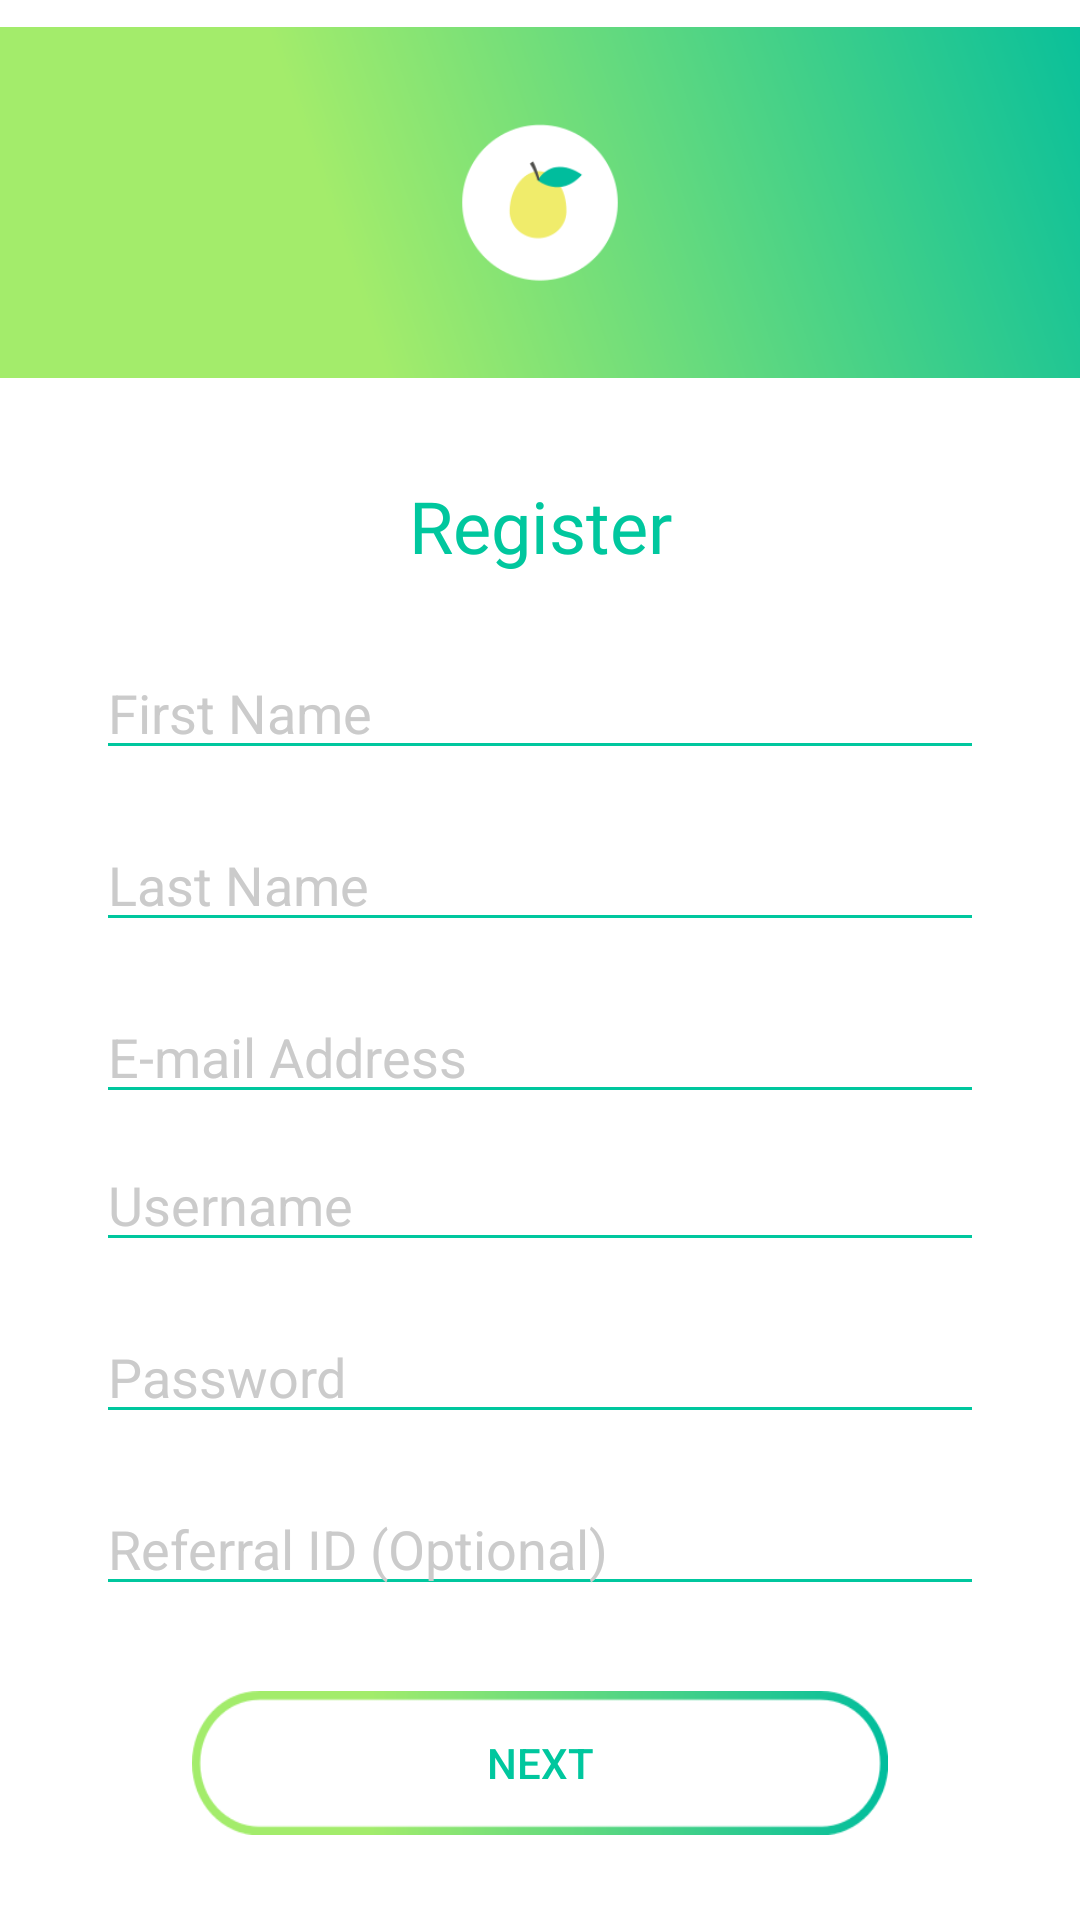

Reconstruct the res/layout file that produces this screen, plus the resources it refers to.
<!-- AndroidManifest.xml: application theme AppTheme -->
<!-- res/layout/activity_registration.xml -->
<?xml version="1.0" encoding="utf-8"?>
<android.support.constraint.ConstraintLayout xmlns:android="http://schemas.android.com/apk/res/android"
    xmlns:app="http://schemas.android.com/apk/res-auto"
    xmlns:tools="http://schemas.android.com/tools"
    android:layout_width="match_parent"
    android:layout_height="match_parent"
    tools:context="com.pear.rahulfakir.pear_android.RegistrationActivity">

    <Button
        android:id="@+id/RegistrationActivity_Register"
        android:layout_width="0dp"
        android:layout_height="wrap_content"
        android:layout_marginBottom="16dp"
        android:layout_marginLeft="64dp"
        android:layout_marginRight="64dp"
        android:layout_marginTop="16dp"
        android:background="@drawable/pear_primary_button"
        android:text="@string/registration_activity_next_button"
        android:textColor="@drawable/pear_primary_button_text"
        app:layout_constraintBottom_toBottomOf="parent"
        app:layout_constraintHorizontal_bias="0.0"
        app:layout_constraintLeft_toLeftOf="parent"
        app:layout_constraintRight_toRightOf="parent"
        app:layout_constraintTop_toBottomOf="@+id/RegistrationActivity_edtReferralId" />

    <ImageView
        android:id="@+id/imageView"
        android:layout_width="0dp"
        android:layout_height="135dp"
        app:layout_constraintHorizontal_bias="0.0"
        app:layout_constraintLeft_toLeftOf="parent"
        app:layout_constraintRight_toRightOf="parent"
        app:layout_constraintTop_toTopOf="parent"
        app:srcCompat="@mipmap/pear_banner" />

    <TextView
        android:id="@+id/textView"
        android:layout_width="wrap_content"
        android:layout_height="wrap_content"
        android:layout_marginTop="24dp"
        android:fontFamily="@font/gotham_rnd_medium"
        android:text="@string/registration_activity_header"
        android:textColor="@color/textPrimary"
        android:textSize="24sp"
        app:layout_constraintLeft_toLeftOf="parent"
        app:layout_constraintRight_toRightOf="parent"
        app:layout_constraintTop_toBottomOf="@+id/imageView" />

    <EditText
        android:id="@+id/RegistrationActivity_edtEmail"
        android:layout_width="0dp"
        android:layout_height="wrap_content"
        android:layout_marginLeft="32dp"
        android:layout_marginRight="32dp"
        android:layout_marginTop="16dp"
        android:backgroundTint="@color/colorPrimary"
        android:ems="10"
        android:hint="@string/registration_activity_email_placeholder"
        android:inputType="textEmailAddress"
        android:textColor="@color/colorPrimary"
        android:textColorHint="@color/textSecondary"
        android:textColorLink="@color/textSecondary"
        app:layout_constraintHorizontal_bias="0.25"
        app:layout_constraintLeft_toLeftOf="parent"
        app:layout_constraintRight_toRightOf="parent"
        app:layout_constraintTop_toBottomOf="@+id/RegistrationActivity_edtLastName" />

    <EditText
        android:id="@+id/RegistrationActivity_edtUsername"
        android:layout_width="0dp"
        android:layout_height="wrap_content"
        android:layout_marginEnd="32dp"
        android:layout_marginStart="32dp"
        android:layout_marginTop="8dp"
        android:backgroundTint="@color/colorPrimary"
        android:ems="10"
        android:hint="@string/registration_activity_username_placeholder"
        android:inputType="textPersonName"
        android:textColor="@color/colorPrimary"
        android:textColorHint="@color/textSecondary"
        app:layout_constraintEnd_toEndOf="parent"
        app:layout_constraintHorizontal_bias="0.0"
        app:layout_constraintLeft_toLeftOf="parent"
        app:layout_constraintRight_toRightOf="parent"
        app:layout_constraintStart_toStartOf="parent"
        app:layout_constraintTop_toBottomOf="@+id/RegistrationActivity_edtEmail" />

    <EditText
        android:id="@+id/RegistrationActivity_edtReferralId"
        android:layout_width="0dp"
        android:layout_height="wrap_content"
        android:layout_marginEnd="32dp"
        android:layout_marginStart="32dp"
        android:layout_marginTop="16dp"
        android:backgroundTint="@color/colorPrimary"
        android:ems="10"
        android:hint="@string/registration_activity_referral_placeholder"
        android:inputType="textPersonName"
        android:textColor="@color/colorPrimary"
        android:textColorHint="@color/textSecondary"
        app:layout_constraintEnd_toEndOf="parent"
        app:layout_constraintHorizontal_bias="0.0"
        app:layout_constraintLeft_toLeftOf="parent"
        app:layout_constraintRight_toRightOf="parent"
        app:layout_constraintStart_toStartOf="parent"
        app:layout_constraintTop_toBottomOf="@+id/RegistrationActivity_edtPassword" />

    <EditText
        android:id="@+id/RegistrationActivity_edtLastName"
        android:layout_width="0dp"
        android:layout_height="wrap_content"
        android:layout_marginLeft="32dp"
        android:layout_marginRight="32dp"
        android:layout_marginTop="16dp"
        android:backgroundTint="@color/colorPrimary"
        android:ems="10"
        android:hint="@string/registration_activity_last_name_placeholder"
        android:inputType="textPersonName"
        android:textColor="@color/colorPrimary"
        android:textColorHint="@color/textSecondary"
        app:layout_constraintLeft_toLeftOf="parent"
        app:layout_constraintRight_toRightOf="parent"
        app:layout_constraintTop_toBottomOf="@+id/RegistrationActivity_edtFirstName" />

    <EditText
        android:id="@+id/RegistrationActivity_edtFirstName"
        android:layout_width="0dp"
        android:layout_height="wrap_content"
        android:layout_marginLeft="32dp"
        android:layout_marginRight="32dp"
        android:layout_marginTop="24dp"
        android:backgroundTint="@color/colorPrimary"
        android:ems="10"
        android:hint="@string/registration_activity_first_name_placeholder"
        android:inputType="textPersonName"
        android:textColor="@color/colorPrimary"
        android:textColorHint="@color/textSecondary"
        app:layout_constraintLeft_toLeftOf="parent"
        app:layout_constraintRight_toRightOf="parent"
        app:layout_constraintTop_toBottomOf="@+id/textView" />

    <EditText
        android:id="@+id/RegistrationActivity_edtPassword"
        android:layout_width="0dp"
        android:layout_height="wrap_content"
        android:layout_marginEnd="32dp"
        android:layout_marginStart="32dp"
        android:layout_marginTop="16dp"
        android:backgroundTint="@color/colorPrimary"
        android:ems="10"
        android:hint="@string/registration_activity_password_placeholder"
        android:inputType="textPassword"
        android:textColor="@color/colorPrimary"
        android:textColorHint="@color/textSecondary"
        app:layout_constraintEnd_toEndOf="parent"
        app:layout_constraintHorizontal_bias="0.0"
        app:layout_constraintLeft_toLeftOf="parent"
        app:layout_constraintRight_toRightOf="parent"
        app:layout_constraintStart_toStartOf="parent"
        app:layout_constraintTop_toBottomOf="@+id/RegistrationActivity_edtUsername" />

</android.support.constraint.ConstraintLayout>
<!-- resources referenced by this layout -->
<resources>
  <color name="colorPrimary">#00C79E</color>
  <color name="textPrimary">#00C79E</color>
  <color name="textSecondary">#CBCBCB</color>
  <!-- drawable pear_primary_button (drawable) -->
  <?xml version="1.0" encoding="utf-8"?>
  <selector xmlns:android="http://schemas.android.com/apk/res/android">
      <item android:drawable="@mipmap/pear_button_primary_selected"
          android:state_pressed="true"
          />
      <item android:drawable="@mipmap/pear_button_primary"
          android:state_pressed="false" />
  </selector>
  <!-- drawable pear_primary_button_text (drawable) -->
  <selector xmlns:android="http://schemas.android.com/apk/res/android">
      <item android:state_focused="true" android:state_pressed="false" android:color="@color/textPrimary" />
      <item android:state_focused="true" android:state_pressed="true" android:color="@color/white" />
      <item android:state_focused="false" android:state_pressed="true" android:color="@color/white" />
      <item android:color="@color/textPrimary" />
  </selector>
  <!-- mipmap pear_banner: png bitmap (mipmap-xxhdpi, 17523 bytes) -->
  <string name="registration_activity_email_placeholder">E-mail Address</string>
  <string name="registration_activity_first_name_placeholder">First Name</string>
  <string name="registration_activity_header">Register</string>
  <string name="registration_activity_last_name_placeholder">Last Name</string>
  <string name="registration_activity_next_button">Next</string>
  <string name="registration_activity_password_placeholder">Password</string>
  <string name="registration_activity_referral_placeholder">Referral ID (Optional)</string>
  <string name="registration_activity_username_placeholder">Username</string>
  <style name="AppTheme" parent="Theme.AppCompat.NoActionBar">
          
          <item name="colorPrimary">@color/colorPrimary</item>
          <item name="colorPrimaryDark">@color/colorPrimaryDark</item>
          <item name="colorAccent">@color/colorAccent</item>
  
          <item name="android:windowBackground">@color/white</item>
      </style>
  <color name="white">#FFFFFF</color>
  <color name="colorPrimaryDark">#303F9F</color>
  <color name="colorAccent">#FF4081</color>
</resources>
